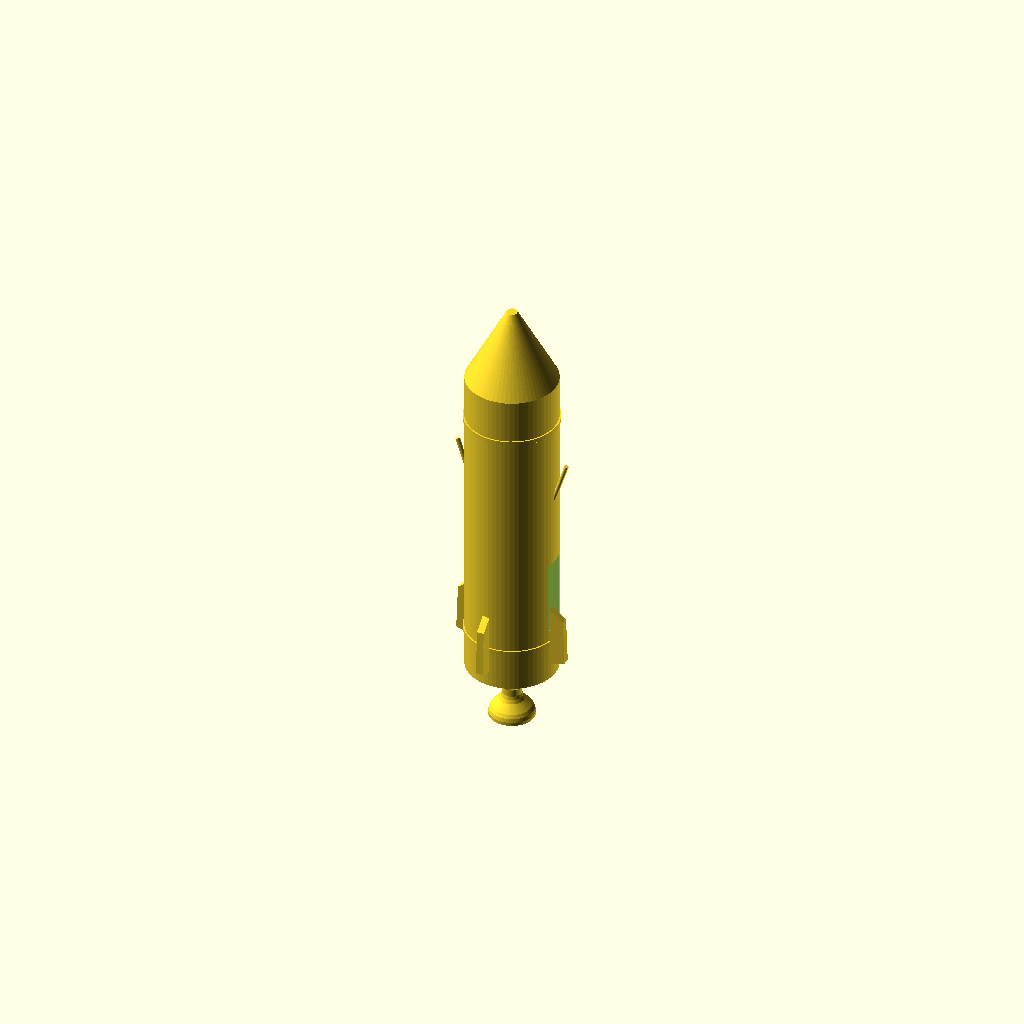
Cell 1: rendered with the file's own defaults.
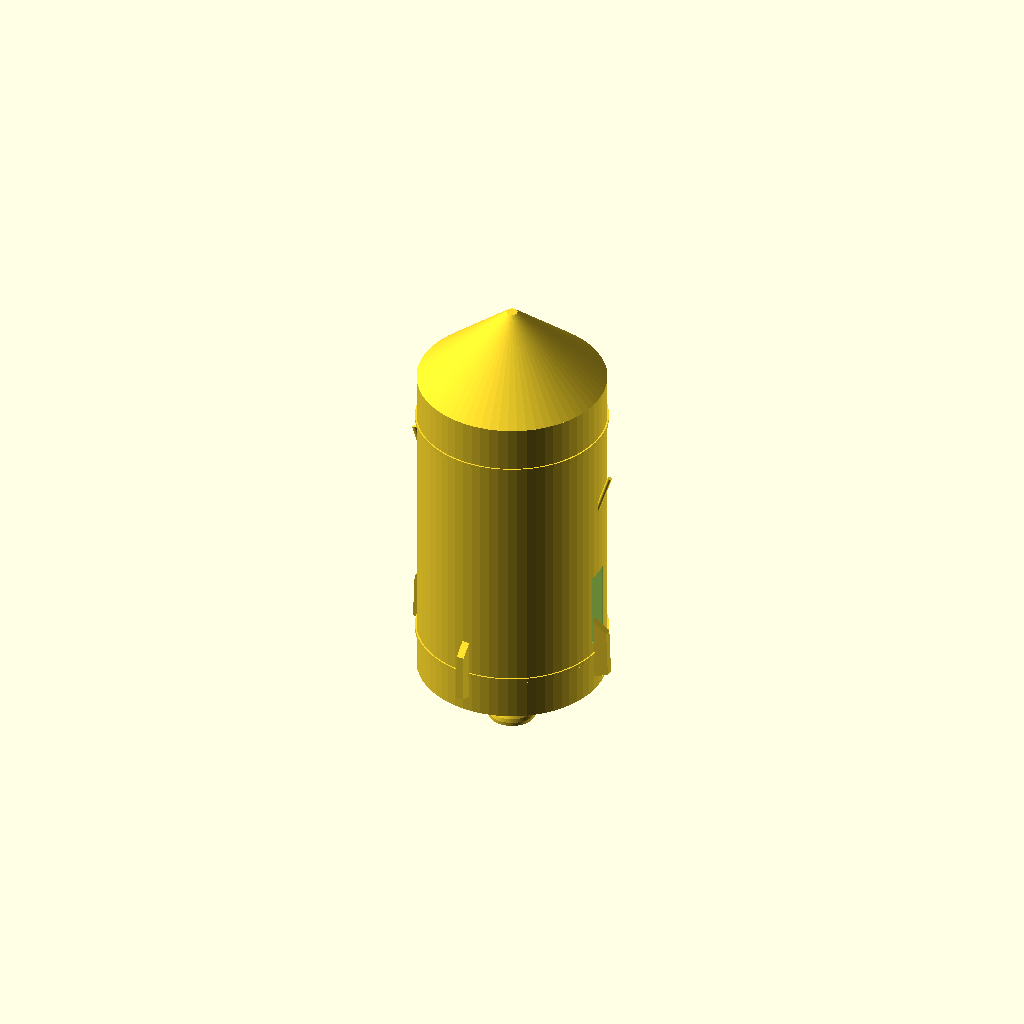
Cell 2 — rocket_diameter set to 101.6, the other parameters unchanged.
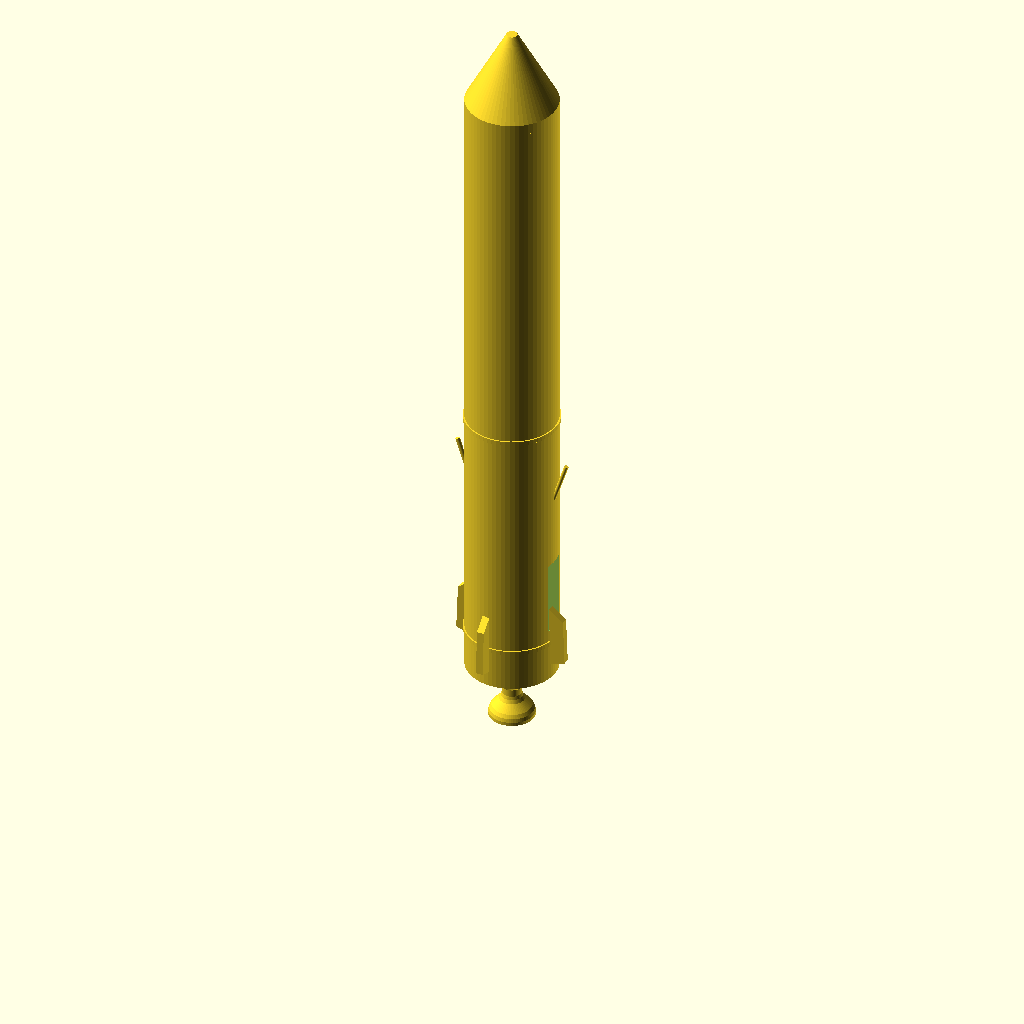
Cell 3: the same model with body_height = 360.
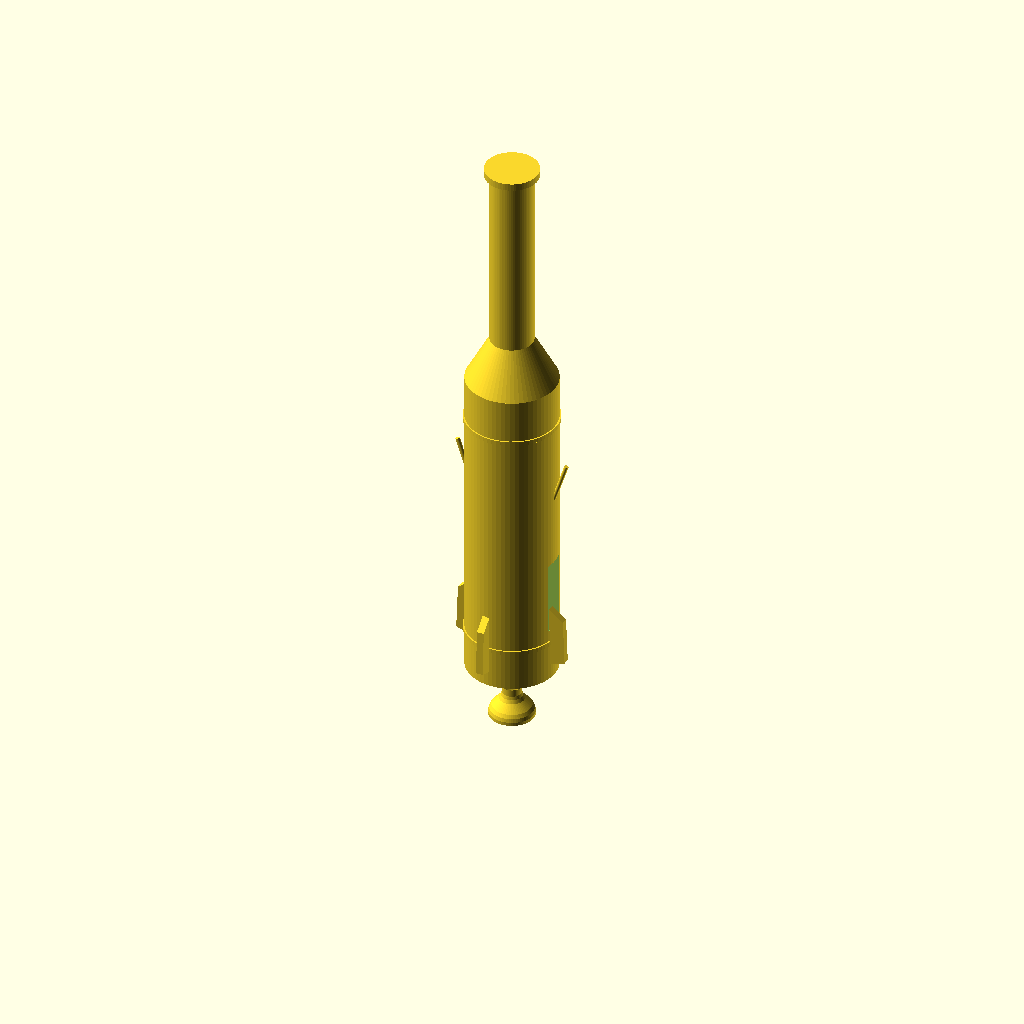
Cell 4: core_height = 308 (everything else at default).
One fixed orthographic camera (rotation 55°, 0°, 25°; colour scheme Cornfield) for every cell.
OpenSCAD source file rocket_model.scad:

$fn = 64;

rocket_diameter = 50.8;
rocket_radius = rocket_diameter / 2;
shell_thickness = 2.5;
body_height = 180;
core_radius = 12;
core_height = 154;

module inspection_window(angle) {
    rotate([0, 0, angle])
        translate([rocket_radius - 1, -7, 31])
            cube([shell_thickness + 4, 14, 42]);
}

module body_shell() {
    difference() {
        cylinder(h = body_height, r = rocket_radius);
        translate([0, 0, shell_thickness])
            cylinder(h = body_height, r = rocket_radius - shell_thickness);
        inspection_window(0);
        inspection_window(180);
    }
}

module internal_core() {
    translate([0, 0, 8]) {
        cylinder(h = core_height, r = core_radius);
        translate([0, 0, core_height]) cylinder(h = 4, r = 15);
        translate([0, 0, -4]) cylinder(h = 4, r = 15);
    }
}

module core_detail(z) {
    translate([0, 0, z])
        difference() {
            cylinder(h = 3, r = core_radius + 1.5);
            translate([0, 0, -0.1]) cylinder(h = 3.2, r = core_radius - 1.5);
        }
}

module core_support(z, angle) {
    rotate([0, 0, angle])
        translate([core_radius - 1, -2, z])
            cube([rocket_radius - shell_thickness - core_radius, 4, 3]);
}

module nose() {
    translate([0, 0, body_height - 1])
        cylinder(h = 6, r = rocket_radius);
    translate([0, 0, body_height + 5])
        cylinder(h = 42, r1 = rocket_radius, r2 = 3);
}

module molded_fin(angle) {
    rotate([0, 0, angle])
        translate([rocket_radius - 3, -1.5, 0])
            rotate([90, 0, 0])
                linear_extrude(height = 4)
                    polygon([[0, 8], [11, 12], [10, 38], [0, 46]]);
}

module wire_detail(angle) {
    rotate([0, 0, angle])
        translate([rocket_radius - 1.2, 0, 112])
            rotate([0, 18, 0])
                cylinder(h = 25, r = 1.2);
}

module body_bands() {
    for (z = [22, 158])
        translate([0, 0, z])
            difference() {
                cylinder(h = 2.5, r = rocket_radius + 0.8);
                translate([0, 0, -0.1])
                    cylinder(h = 2.7, r = rocket_radius - 0.8);
            }
}

module decorative_nozzle() {
    // Solid revolved display profile: no exhaust channel or live-system feature.
    // The top collar overlaps the body, then curves inward to a short throat
    // before curving outward to a 25.4 mm (1 inch) cosmetic exit.
    nozzle_profile = [
        [0, 1], [24, 1], [24, 0], [22, -1],
        [19, -3], [16, -6], [12, -9], [8, -12],
        [5.5, -15], [5.5, -19], [6, -21], [7, -23],
        [9, -25], [11, -27], [12.2, -29], [12.7, -31],
        [12.7, -33], [0, -33]
    ];
    rotate_extrude(convexity = 10)
        polygon(nozzle_profile);
}

// One connected body with a visible fixed interior.
union() {
    body_shell();
    internal_core();
    core_detail(25);
    core_detail(49);
    core_detail(73);
    core_detail(101);
    core_detail(133);
    core_support(42, 0);
    core_support(42, 90);
    core_support(124, 180);
    core_support(124, 270);
    body_bands();

    // Integrated aerodynamic styling and fixed nose.
    nose();
    molded_fin(0);
    molded_fin(90);
    molded_fin(180);
    molded_fin(270);

    // Two molded cosmetic ignition-wire representations.
    wire_detail(0);
    wire_detail(180);

    decorative_nozzle();
}
Parameter table extracted from the source (name, type, default, range or options):
rocket_diameter: number, default 50.8
shell_thickness: number, default 2.5
body_height: number, default 180
core_radius: number, default 12
core_height: number, default 154
